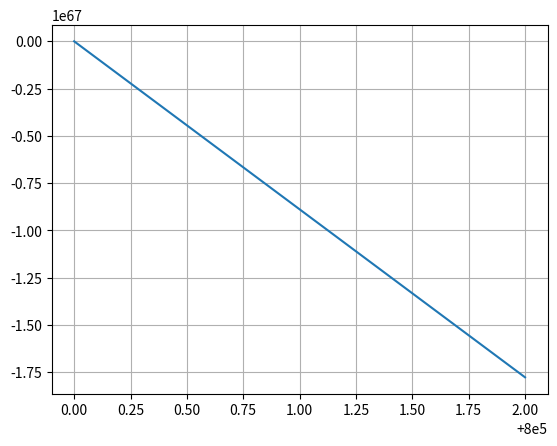

This chart was generated by the following Python code:
# -*- coding: utf-8 -*-
"""
Created on Fri Jan  1 20:15:06 2021

[redacted]
"""

''' A program for solving second order ODE and simulate the motion of pendulum
[redacted] '''

global vi, dvi
global m,l,M,PM,xi


def v2(phi,m):
    return phi**2 * m**2 /2
def dv2(phi,m):
    return phi * m**2 /2

def v4(phi,l):
    return phi**4 * l/4
def dv4(phi,l):
    return phi**3 * l

def vpal(chi,l):
    xi = 3.8*10**6 * 50**2 * l
    a = l * M**4 /4 / xi**2
    b= np.sqrt(xi)/M
    
    return a * np.tanh(b*chi)**4

def dvpal(chi,l):
    xi = 3.8*10**6 * 50**2 * l
    a = l *M**4 /4 / xi**2
    b= np.sqrt(xi)/M
    
    return 4*a*b* np.tanh(b*chi)**3 / np.cosh(b*chi)**2


vi = v4
dvi = dv4
import numpy as np
from math import sqrt

import matplotlib.pyplot as plt

# Parameters


l = 1
m = 10**-0
M = 10**6
f0 = 10**0.5 * M
f1 = 0#10**(-3.5) * m
a0 = 1
xi = 3.8*10**6 * 50**2 *l

'''
l = 10**-4
xi = 3.8*10**6 * 50**2 *l
m = 10**-0
M = 1024
PM = np.sqrt(8*np.pi)*M
f0 = 10**0.5 * M
f0= 1.5*PM/np.sqrt(xi)
f1 = 0#10**(-3.5) * m
f1 = -10**-20 * M**2
a0 = 1
'''

init_vals = np.array([f0,a0,f1])
# Equations:
   
def V(u,t):
    f, a, f_t = u
    y = f_t
    a_t = np.sqrt(8*np.pi/(3*M**2) * (y**2 /2 + vi(f,m))) * a
    y_t = -dvi(f,m) - 3*a_t/a * y
    if np.cosh(xi**.5/M * f)==np.inf:
        print("Infinite at",f)
    return np.array([ y, a_t, y_t]) 
    #(c*dv+k*dx)/mr, -(F+c*dv+k*dx)/m ])

def rk4(f, u0, t0, tf , n):
    t = np.linspace(t0, tf, n+1)
    u = np.array((n+1)*[u0])
    h = t[1]-t[0]
    last_print = 0
    for i in range(n):
        k1 = h * f(u[i], t[i])    
        k2 = h * f(u[i] + 0.5 * k1, t[i] + 0.5*h)
        k3 = h * f(u[i] + 0.5 * k2, t[i] + 0.5*h)
        k4 = h * f(u[i] + k3, t[i] + h)
        u[i+1] = u[i] + (k1 + 2*(k2 + k3) + k4) / 6
        if (int(i/n*100)%10==0) and int(i/n*100)!=last_print: 
            print(int(i/n*100),'%')
            last_print = int(i/n*100)
    return u, t


tmax = 1000000
t0 = 800000
steps = 1000*tmax
steps = 100000
u, t  = rk4(V, init_vals , t0 , tmax , steps)
x1, x2, v1 = u.T
power = 2/3
scale = t[-1] / t[-1]**power
#plt.plot(t**power * scale, x1)
plt.plot(t**1, x1)
#plt.plot(t,1/t)
#plt.plot(t,x2)
plt.grid('on')
plt.show()